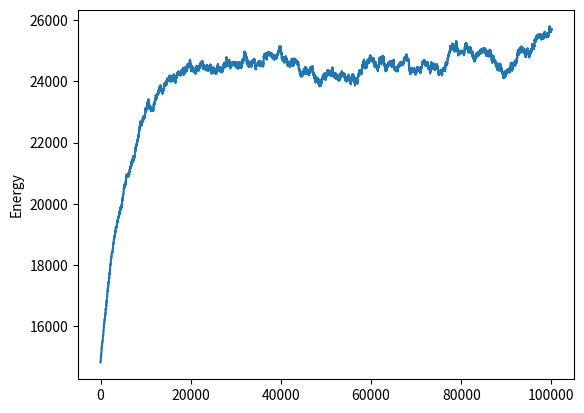

The matplotlib source for this figure:
#HW8PART2Q1
# [redacted]

import numpy as np
import random as rng
import matplotlib.pyplot as plt

N = 1000
T = 10.0

n = np.ones([N, 3], int)

eTotal = 3*N*np.pi**2/2

steps = 100000

ePlot = []

for k in range(steps):
    i = rng.randrange(N)
    j = rng.randrange(3)
    if rng.random()<0.5:
        dn = 1
        dE = (2*n[i,j] + 1)*np.pi**2/2
    else:
        dn = -1
        dE = (-2*n[i,j]+1)*np.pi**2/2

    if n[i,j]>1 or dn ==1:
        if rng.random()<np.exp(-dE/T):
            n[i,j] += dn
            eTotal += dE

    ePlot.append(eTotal)

plt.plot(ePlot)
plt.ylabel("Energy")
plt.show()
